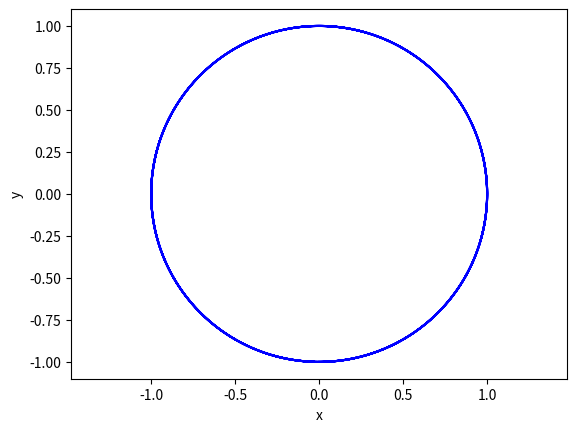

This figure's Python source:
'''ceci est un programme qui trace l orbite circulaire avec Heun'''

#importation des mondules
import numpy as np
import matplotlib.pyplot as plt

#definir deux fonctions de du et de dv
def du(G,M,x,y):
    n1=(x**2)+(y**2)
    n2=G*M
    return (-n2*x)/(n1**(1.5))

def dv(G,M,x,y):
    n1=(x**2)+(y**2)
    n2=G*M
    return (-n2*y)/(n1**(1.5))


h=1/365               #le pas du temps
G=4*((np.pi)**2)      #constant
M=1                   #constant
t=np.arange(0,5,h)    #maille de temps
npas=t.shape[0]       #nombre de pas
hd2=h/2               #constant pour la methode de Heun

x=np.zeros(npas)      #creation du tableau vide x 
y=np.zeros(npas)      #creation du tableau vide y 
u=np.zeros(npas)      #creation du tableau vide u 
v=np.zeros(npas)      #creation du tableau vide v 

#conditions initiales
x[0]=0
y[0]=-1
u[0]=np.sqrt(G*M)
v[0]=0   



#boucle d integration par la methode Heun
for k in range(0,npas-1):
    
    #Euler
    x_ipl=x[k]+h*u[k]    
    u_ipl=u[k]+h*du(G,M,x[k],y[k])
    y_ipl=y[k]+h*v[k]  
    v_ipl=v[k]+h*dv(G,M,x[k],y[k])
    #Heun
    x[k+1]=x[k]+hd2*(u[k]+u_ipl)
    u[k+1]=u[k]+hd2*(du(G,M,x[k],y[k])+du(G,M,x_ipl,y_ipl))
    y[k+1]=y[k]+hd2*(v[k]+v_ipl)
    v[k+1]=v[k]+hd2*(dv(G,M,x[k],y[k])+dv(G,M,x_ipl,y_ipl))
    
#tracer la courbe
plt.plot(x,y,'b')
plt.xlabel('x')
plt.ylabel('y')
plt.axis('equal')
plt.show()
#calculer la variation relative de rayon
Rt=np.sqrt(x**2+y**2)
var=np.abs((Rt-Rt[0])/Rt[0])
